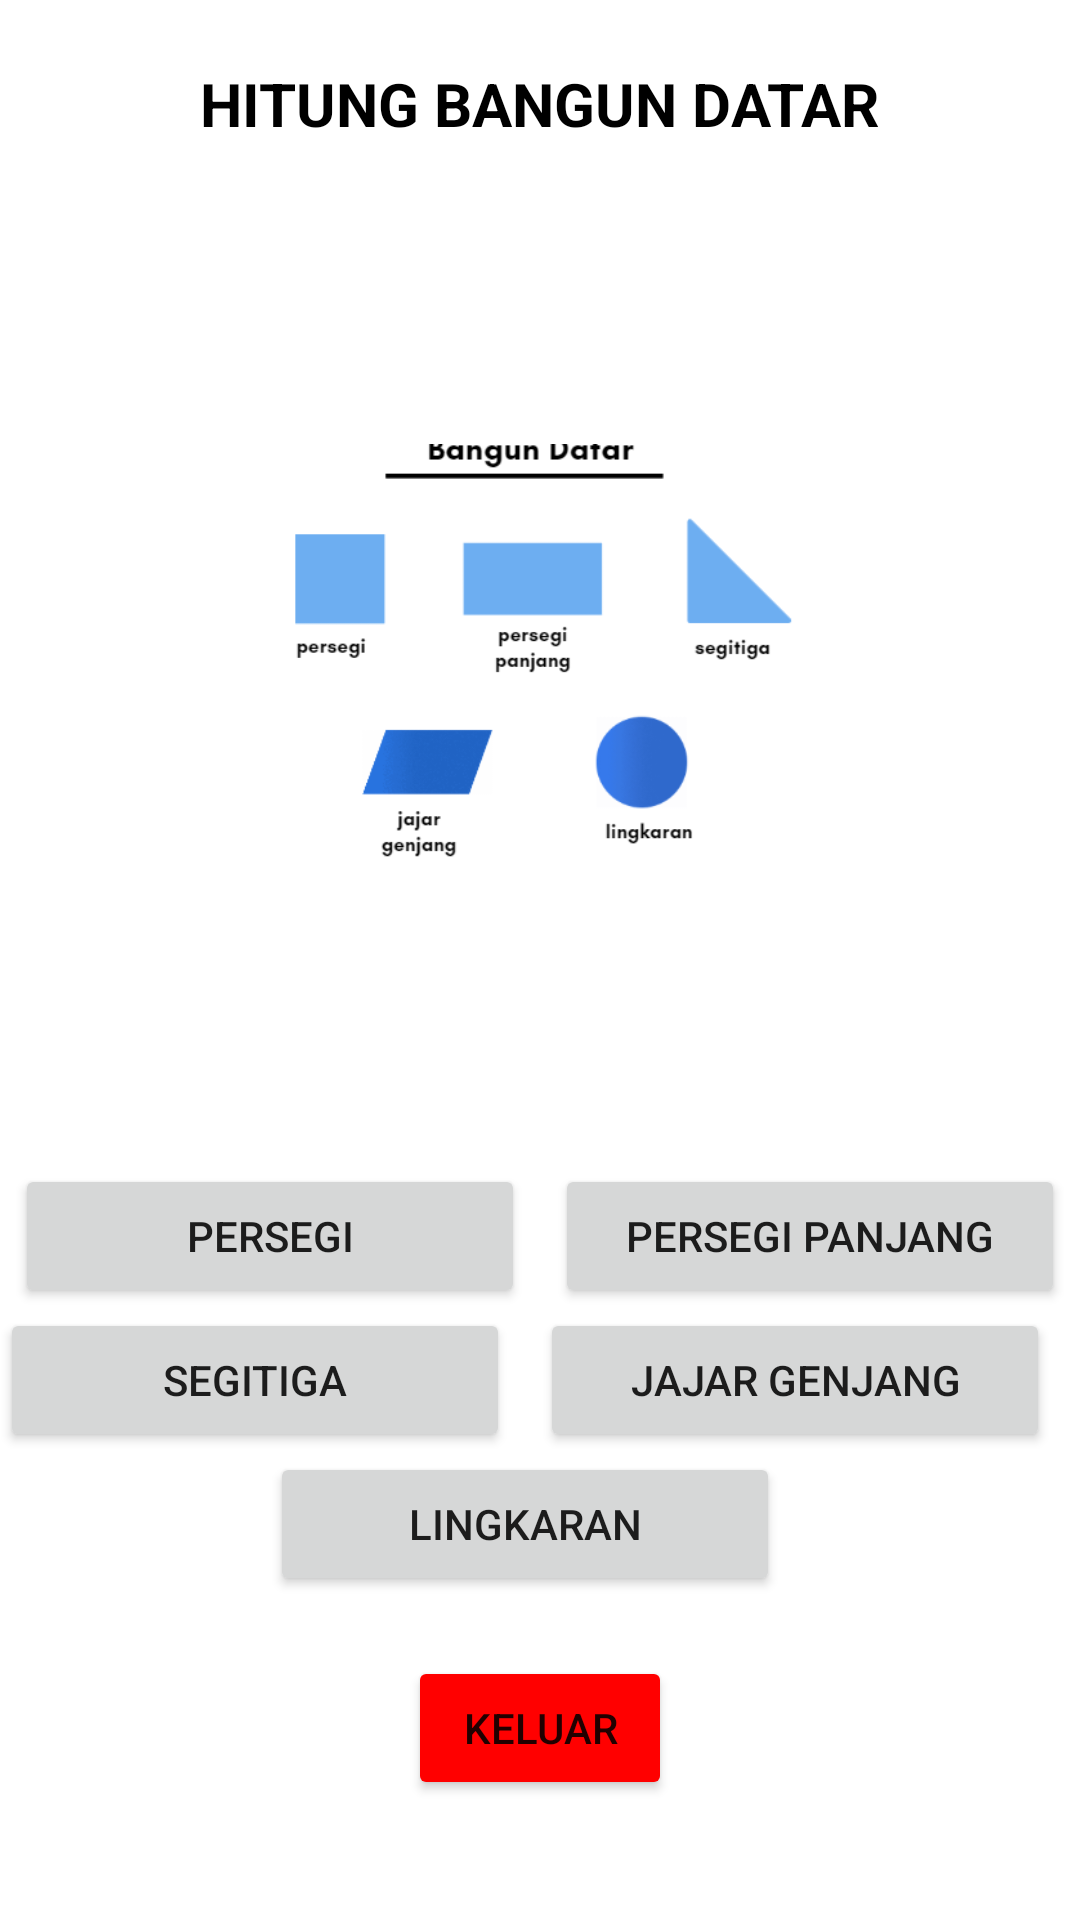

The Android layout XML behind this screen, and the referenced resources:
<!-- AndroidManifest.xml: application theme Theme.AppBelajarRumus -->
<!-- res/layout/activity_bangun_datar.xml -->
<?xml version="1.0" encoding="utf-8"?>
<LinearLayout xmlns:android="http://schemas.android.com/apk/res/android"
    android:layout_width="match_parent"
    android:layout_height="match_parent"
    android:gravity="center"
    android:orientation="vertical">

    <TextView
        android:id="@+id/tvTitle"
        android:layout_width="wrap_content"
        android:layout_height="wrap_content"
        android:text="HITUNG BANGUN DATAR"
        android:textSize="20sp"
        android:textColor="#000000"
        android:layout_marginTop="1dp"
        android:layout_marginBottom="100dp"
        android:textStyle="bold"/>

    <LinearLayout
        android:layout_width="wrap_content"
        android:layout_height="wrap_content"
        android:gravity="center"
        android:orientation="horizontal">
        <ImageView
            android:layout_width="match_parent"
            android:layout_height="170dp"
            android:layout_marginTop="10dp"
            android:layout_marginBottom="60dp"
            android:src="@drawable/bangun_datar"/>
    </LinearLayout>

    <LinearLayout
        android:layout_width="wrap_content"
        android:layout_height="wrap_content"
        android:orientation="horizontal">
        <Button
            android:id="@+id/btnPersegi"
            android:layout_width="170dp"
            android:layout_height="wrap_content"
            android:layout_marginRight="10dp"
            android:text="Persegi"
            android:layout_weight="1"/>
        <Button
            android:id="@+id/btnPersegiPanjang"
            android:layout_width="170dp"
            android:layout_height="wrap_content"
            android:onClick="persegiPanjang"
            android:text="Persegi Panjang"
            android:layout_weight="1"/>
    </LinearLayout>

    <LinearLayout
        android:layout_width="wrap_content"
        android:layout_height="wrap_content"
        android:orientation="horizontal">
        <Button
            android:gravity="center"
            android:id="@+id/btnSegitiga"
            android:layout_width="170dp"
            android:layout_height="wrap_content"
            android:layout_marginRight="10dp"
            android:onClick="Segitiga"
            android:text="Segitiga"
            android:layout_weight="1"/>
        <Button
            android:id="@+id/btnJajarGenjang"
            android:layout_width="170dp"
            android:layout_height="wrap_content"
            android:layout_marginRight="10dp"
            android:onClick="jajargenjang"
            android:text="Jajar Genjang"
            android:layout_weight="1"/>
    </LinearLayout>

    <LinearLayout
        android:layout_width="wrap_content"
        android:layout_height="wrap_content">
    <Button
        android:id="@+id/btnLingkaran"
        android:layout_width="170dp"
        android:layout_height="wrap_content"
        android:layout_marginRight="10dp"
        android:onClick="lingkaran"
        android:text="Lingkaran"
        android:layout_weight="1"/>
    </LinearLayout>

    <Button
        android:id="@+id/btn_logout"
        android:layout_width="wrap_content"
        android:layout_height="wrap_content"
        android:text="Keluar"
        android:onClick="logout"
        android:backgroundTint="#FF0000"
        android:layout_marginTop="20dp"
        android:layout_marginBottom="20dp"
        android:layout_gravity="center"/>

</LinearLayout>
<!-- resources referenced by this layout -->
<resources>
  <!-- drawable bangun_datar: png bitmap (drawable, 20854 bytes) -->
  <style name="Theme.AppBelajarRumus" parent="Theme.MaterialComponents.DayNight.DarkActionBar">
          
          <item name="colorPrimary">@color/purple_500</item>
          <item name="colorPrimaryVariant">@color/purple_700</item>
          <item name="colorOnPrimary">@color/white</item>
          
          <item name="colorSecondary">@color/teal_200</item>
          <item name="colorSecondaryVariant">@color/teal_700</item>
          <item name="colorOnSecondary">@color/black</item>
          
          <item name="android:statusBarColor">?attr/colorPrimaryVariant</item>
          
      </style>
  <color name="purple_500">#367EEB</color>
  <color name="purple_700">#FF3700B3</color>
  <color name="white">#FFFFFFFF</color>
  <color name="teal_200">#60B6DD</color>
  <color name="teal_700">#FF018786</color>
  <color name="black">#FF000000</color>
</resources>
